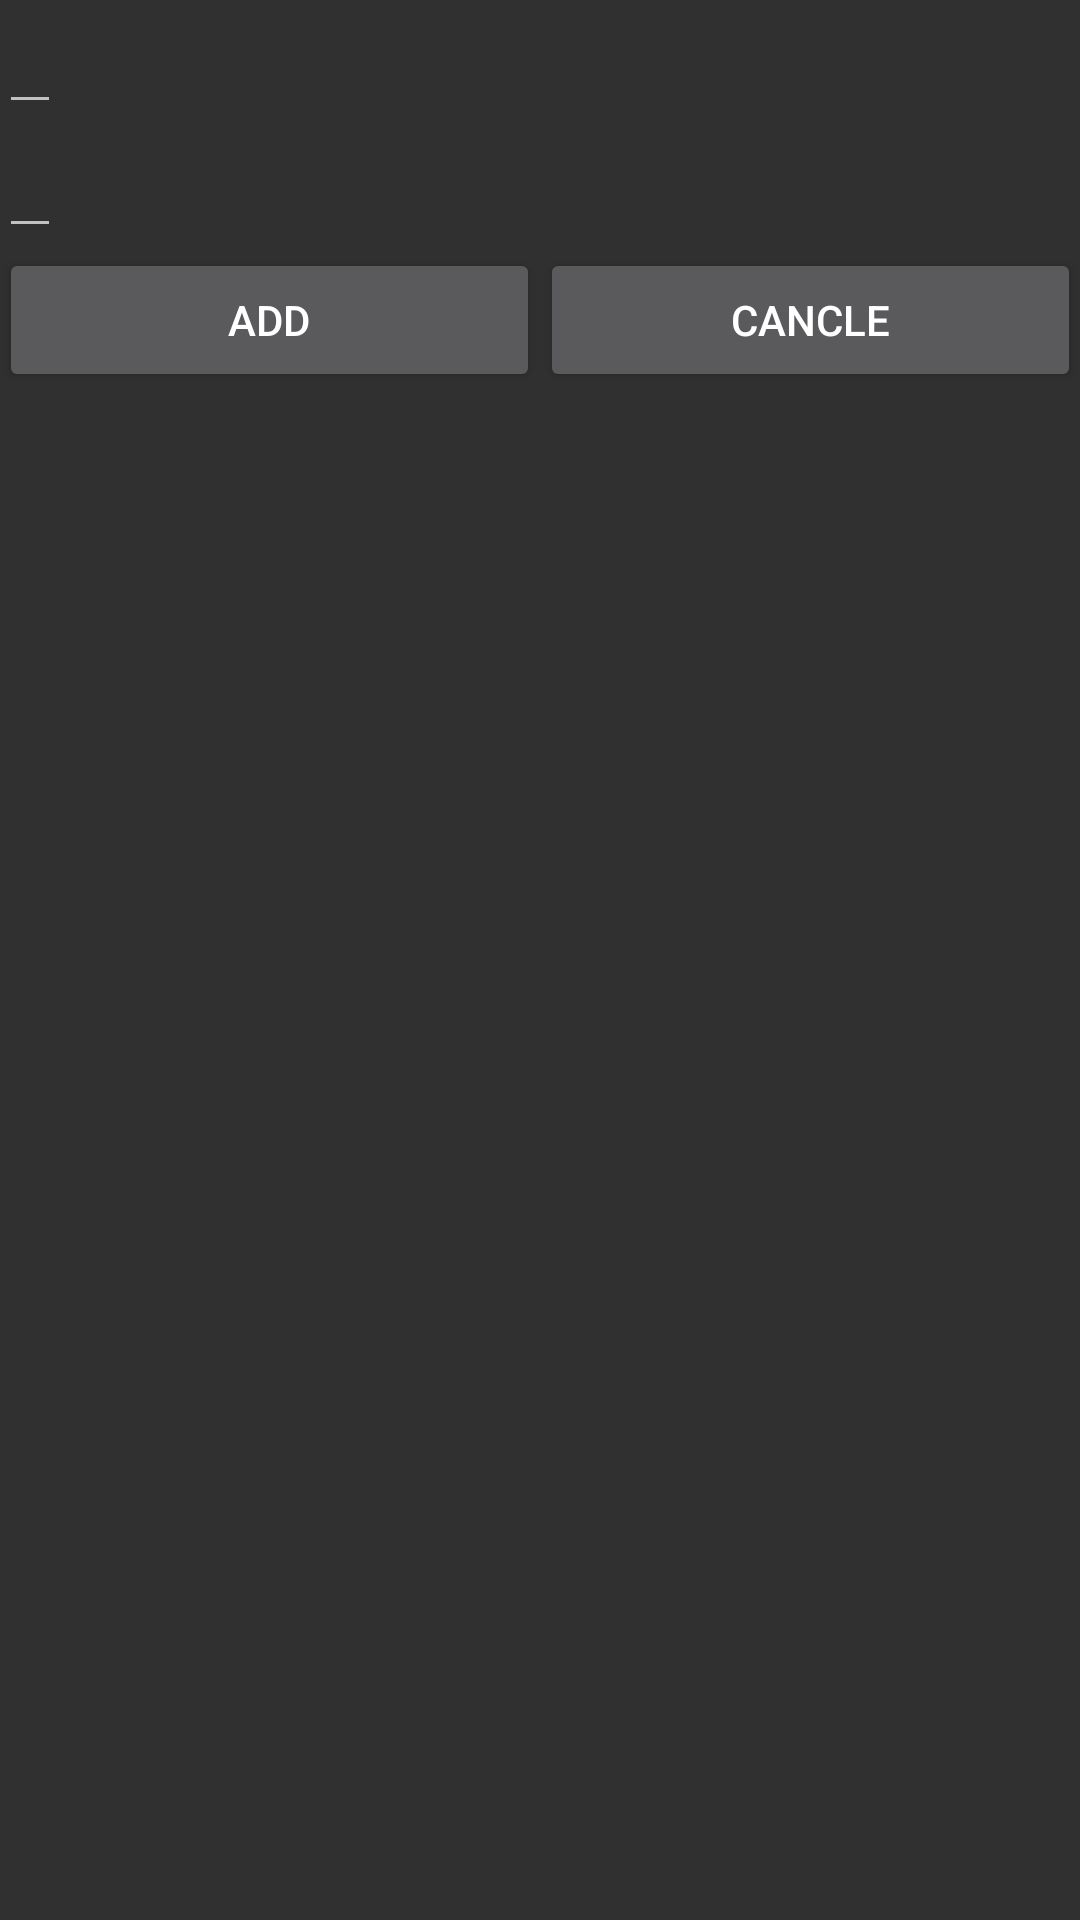

This screen was rendered from an Android layout file. Write that file and the resources it references.
<!-- AndroidManifest.xml: application theme AppTheme -->
<!-- res/layout/activity1_add.xml -->
<?xml version="1.0" encoding="utf-8"?>
<RelativeLayout xmlns:android="http://schemas.android.com/apk/res/android"
    xmlns:tools="http://schemas.android.com/tools"
    android:layout_width="match_parent"
    android:layout_height="match_parent"
    android:paddingLeft="@dimen/activity_horizontal_margin"
    android:paddingRight="@dimen/activity_horizontal_margin"
    android:paddingTop="@dimen/activity_vertical_margin"
    android:paddingBottom="@dimen/activity_vertical_margin"
    tools:context=".AddActivity">


    <EditText
        android:layout_width="wrap_content"
        android:layout_height="wrap_content"
        android:id="@+id/editView"
        android:layout_alignParentTop="true"
        android:layout_alignParentLeft="true"
        android:layout_alignParentStart="true" />

    <EditText
        android:layout_width="wrap_content"
        android:layout_height="wrap_content"
        android:id="@+id/editView2"
        android:layout_below="@+id/editView"
        android:layout_alignParentLeft="true"
        android:layout_alignParentStart="true" />

    <LinearLayout
        android:layout_width="match_parent"
        android:layout_height="wrap_content"
        android:orientation="horizontal"
        android:layout_below="@id/editView2">

        <Button
            android:id="@+id/buttonAdd"
            android:layout_width="wrap_content"
            android:layout_height="wrap_content"
            android:text="@string/buttonAdd"
            android:layout_weight="1"/>

        <Button
            android:id="@+id/buttonCancel"
            android:layout_width="wrap_content"
            android:layout_height="wrap_content"
            android:text="@string/buttonCancle"
            android:layout_weight="1"/>
    </LinearLayout>

</RelativeLayout>
<!-- resources referenced by this layout -->
<resources>
  <string name="buttonAdd">Add</string>
  <string name="buttonCancle">Cancle</string>
  <style name="AppTheme" parent="Theme.AppCompat">
          
          <item name="colorPrimary">@color/colorPrimary</item>
          <item name="colorPrimaryDark">@color/colorPrimaryDark</item>
         
      </style>
  <!-- not gathered from this repository: default colours our renderer supplied (Android Studio template values) -->
  <color name="colorPrimary">#FF6200EE</color>
  <color name="colorPrimaryDark">#FF3700B3</color>
</resources>
